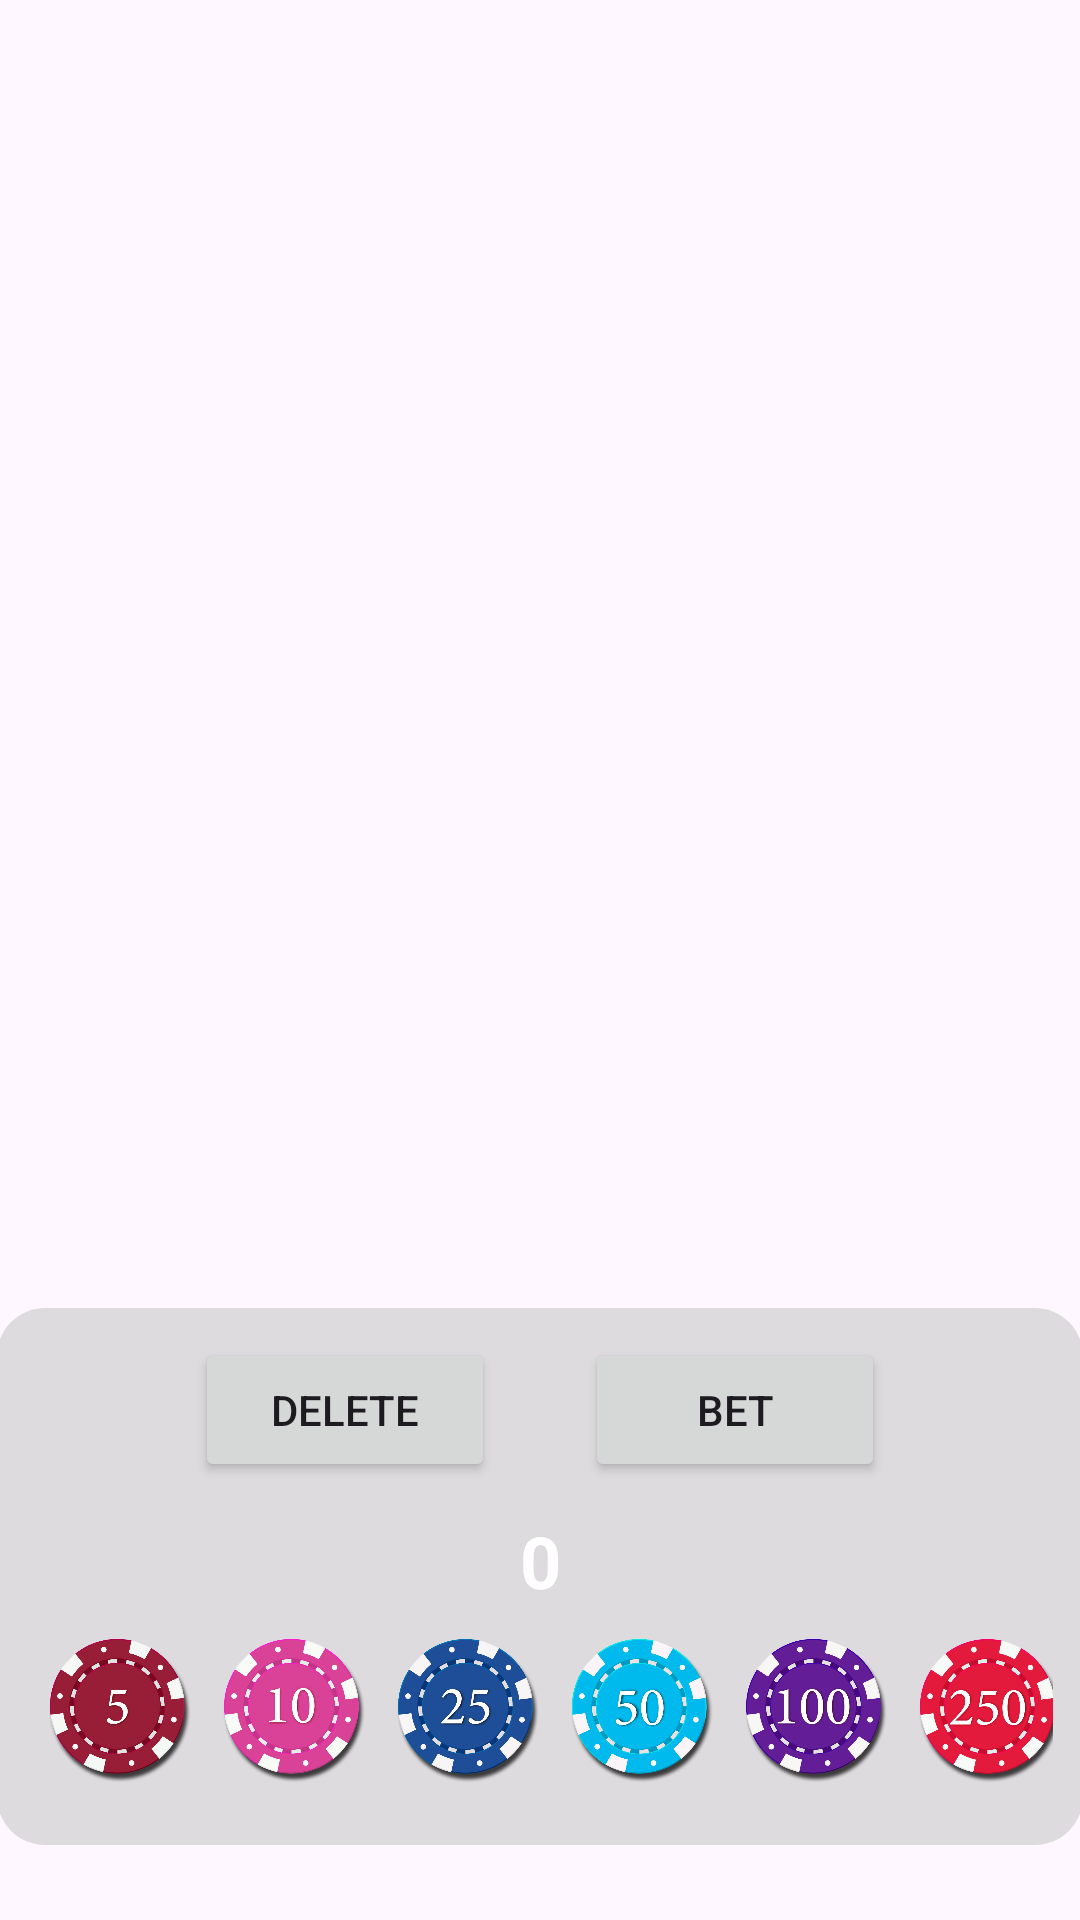

Layout XML and referenced resources for this Android screen:
<!-- AndroidManifest.xml: application theme Theme.Droid -->
<!-- res/layout/apuesta_opciones.xml -->
<?xml version="1.0" encoding="utf-8"?>
<FrameLayout  xmlns:android="http://schemas.android.com/apk/res/android"
    android:layout_width="match_parent"
    android:layout_height="match_parent"
    android:background="@android:color/transparent">

    <LinearLayout
        android:layout_width="362dp"
        android:layout_height="179dp"
        android:layout_gravity="center_horizontal|bottom"
        android:layout_marginBottom="25dp"
        android:background="@drawable/caja_opciones"
        android:orientation="vertical"
        android:padding="10dp">

        <LinearLayout
            android:layout_width="match_parent"
            android:layout_height="wrap_content"
            android:gravity="center"
            android:orientation="horizontal">

            <Button
                android:id="@+id/btnBorrarApuesta"
                android:layout_width="100dp"
                android:layout_height="48dp"
                android:text="@string/borra" />

            <Button
                android:id="@+id/btnHacerApuesta"
                android:layout_width="100dp"
                android:layout_height="48dp"
                android:layout_marginLeft="30dp"
                android:text="@string/apostar" />

        </LinearLayout>

        <TextView
            android:id="@+id/casillaApuesta"
            android:layout_width="match_parent"
            android:layout_height="wrap_content"
            android:layout_marginTop="10dp"
            android:gravity="center"
            android:text="0"
            android:textColor="@android:color/white"
            android:textSize="24sp"
            android:textStyle="bold" />

        <LinearLayout
            android:layout_width="match_parent"
            android:layout_height="wrap_content"
            android:layout_marginTop="10dp"
            android:gravity="center_horizontal"
            android:orientation="horizontal"
            android:visibility="visible">

            <ImageButton
                android:id="@+id/btnMoneda5"
                android:layout_width="48dp"
                android:layout_height="48dp"
                android:layout_marginStart="10dp"
                android:src="@drawable/m5"
                android:background="?android:attr/selectableItemBackground"
                android:scaleType="fitCenter"
                android:contentDescription="5"
                android:soundEffectsEnabled="false"
                android:padding="0dp"/>

            <ImageButton
                android:id="@+id/btnMoneda10"
                android:layout_width="48dp"
                android:layout_height="48dp"
                android:layout_marginStart="10dp"
                android:src="@drawable/m10"
                android:background="?android:attr/selectableItemBackground"
                android:scaleType="fitCenter"
                android:contentDescription="10"
                android:soundEffectsEnabled="false"
                android:padding="0dp"/>

            <ImageButton
                android:id="@+id/btnMoneda25"
                android:layout_width="48dp"
                android:layout_height="match_parent"
                android:layout_marginStart="10dp"
                android:src="@drawable/m25"
                android:background="?android:attr/selectableItemBackground"
                android:scaleType="fitCenter"
                android:contentDescription="25"
                android:soundEffectsEnabled="false"
                android:padding="0dp"/>

            <ImageButton
                android:id="@+id/btnMoneda50"
                android:layout_width="48dp"
                android:layout_height="match_parent"
                android:layout_marginStart="10dp"
                android:src="@drawable/m50"
                android:background="?android:attr/selectableItemBackground"
                android:scaleType="fitCenter"
                android:contentDescription="50"
                android:soundEffectsEnabled="false"
                android:padding="0dp"/>

            <ImageButton
                android:id="@+id/btnMoneda100"
                android:layout_width="48dp"
                android:layout_height="match_parent"
                android:layout_marginStart="10dp"
                android:src="@drawable/m100"
                android:background="?android:attr/selectableItemBackground"
                android:scaleType="fitCenter"
                android:contentDescription="100"
                android:soundEffectsEnabled="false"
                android:padding="0dp"/>

            <ImageButton
                android:id="@+id/btnMoneda250"
                android:layout_width="48dp"
                android:layout_height="match_parent"
                android:layout_marginStart="10dp"
                android:src="@drawable/m250"
                android:background="?android:attr/selectableItemBackground"
                android:scaleType="fitCenter"
                android:contentDescription="250"
                android:soundEffectsEnabled="false"
                android:padding="0dp"/>

        </LinearLayout>

    </LinearLayout>

</FrameLayout>
<!-- resources referenced by this layout -->
<resources>
  <!-- drawable caja_opciones (drawable) -->
  <?xml version="1.0" encoding="utf-8"?>
  <shape xmlns:android="http://schemas.android.com/apk/res/android"
      android:shape= "rectangle">
      <solid android:color="#80BFBFBF"/>
      <corners android:radius="16dp"/>
      <padding android:left="16dp" android:top="16dp" android:right="16dp" android:bottom="16dp"/>
  </shape>
  <!-- drawable m10: png bitmap (drawable-mdpi, 72245 bytes) -->
  <!-- drawable m100: png bitmap (drawable-mdpi, 75944 bytes) -->
  <!-- drawable m25: png bitmap (drawable-mdpi, 75862 bytes) -->
  <!-- drawable m250: png bitmap (drawable-mdpi, 77085 bytes) -->
  <!-- drawable m5: png bitmap (drawable-mdpi, 70408 bytes) -->
  <!-- drawable m50: png bitmap (drawable-mdpi, 69634 bytes) -->
  <string name="apostar">Bet</string>
  <string name="borra">Delete</string>
  <style name="Theme.Droid" parent="Base.Theme.Droid" />
  <style name="Base.Theme.Droid" parent="Theme.Material3.DayNight.NoActionBar">
          
          
      </style>
</resources>
